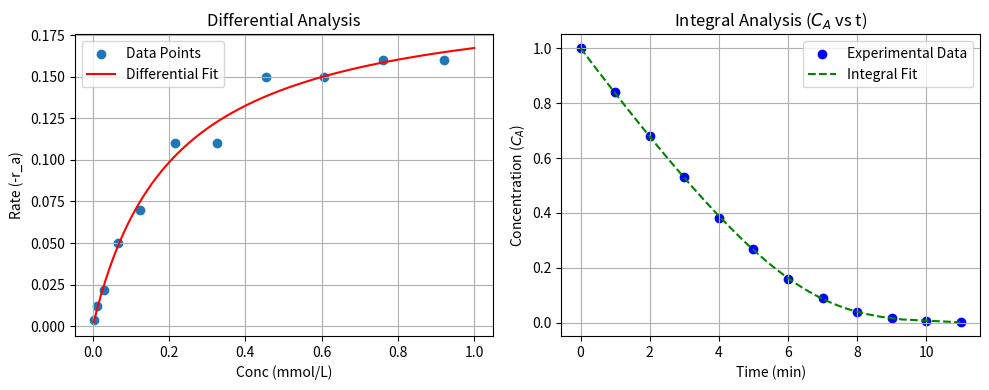

Here is the Python script that generated this plot:
import numpy as np
import matplotlib.pyplot as plt
from scipy.optimize import curve_fit

# Data
c_a = np.array([1, 0.84, 0.68, 0.53, 0.38, 0.27, 0.16, 0.09, 0.04, 0.018, 0.006, 0.0025])
times = np.array([0, 1, 2, 3, 4, 5, 6, 7, 8, 9, 10, 11])
c_e_0 = 0.01  # millimol/L

# --- PART 1: DIFFERENTIAL METHOD 
print("--- Differential Method ---")
dca_dt = np.diff(c_a) / np.diff(times)
avg_c_a = (c_a[:-1] + c_a[1:]) / 2

def rate_law(c_a, k, c_m):
    return k * c_a * c_e_0 / (c_a + c_m)

popt, pcov = curve_fit(rate_law, avg_c_a, -dca_dt)
k_diff, cm_diff = popt
print(f"Estimated k: {k_diff:.4f}, Estimated c_m: {cm_diff:.4f}")

# Plotting Differential
plt.figure(figsize=(10, 4))
plt.subplot(1, 2, 1)
c_a_fit = np.linspace(min(c_a), max(c_a), 100)
fitted_rate = rate_law(c_a_fit, k_diff, cm_diff)
plt.scatter(avg_c_a, -dca_dt, label='Data Points')
plt.plot(c_a_fit, fitted_rate, label='Differential Fit', color='red')
plt.xlabel('Conc (mmol/L)')
plt.ylabel('Rate (-r_a)')
plt.title('Differential Analysis')
plt.legend()
plt.grid(True)

# --- PART 2: INTEGRAL METHOD (New Code) ---
print("\n--- Integral Method ---")

# 1. Define the integrated function: t = f(C_A)
# We treat C_A as the independent variable 'x' and Time as dependent 'y' for fitting
def integrated_model(ca_val, k_val, cm_val):
    ca0 = c_a[0]
    # Equation: t = (1/(k*Ce0)) * [ (CA0 - CA) + Cm * ln(CA0/CA) ]
    term1 = (ca0 - ca_val)
    term2 = cm_val * np.log(ca0 / ca_val)
    return (1 / (k_val * c_e_0)) * (term1 + term2)

# 2. Fit the curve
# We use the differential results as initial guesses (p0) to ensure convergence
popt_int, pcov_int = curve_fit(integrated_model, c_a, times, p0=[k_diff, cm_diff])
k_int, cm_int = popt_int

print(f"Estimated k: {k_int:.4f}, Estimated c_m: {cm_int:.4f}")

# 3. Plotting Integral
plt.subplot(1, 2, 2)
# Generate smooth points for the curve
# Note: We generate smooth C_A values, then calculate the corresponding Time
ca_smooth = np.linspace(c_a[0], c_a[-1], 100)
t_predicted = integrated_model(ca_smooth, k_int, cm_int)

plt.scatter(times, c_a, label='Experimental Data', color='blue')
# Plot calculated time vs smooth concentration
plt.plot(t_predicted, ca_smooth, label='Integral Fit', color='green', linestyle='--')

plt.xlabel('Time (min)')
plt.ylabel('Concentration ($C_A$)')
plt.title('Integral Analysis ($C_A$ vs t)')
plt.legend()
plt.grid(True)

plt.tight_layout()
plt.show()


#? --- Differential Method ---
#? Estimated k: 20.2490, Estimated c_m: 0.2113

#? --- Integral Method ---
#? Estimated k: 19.9572, Estimated c_m: 0.1990

